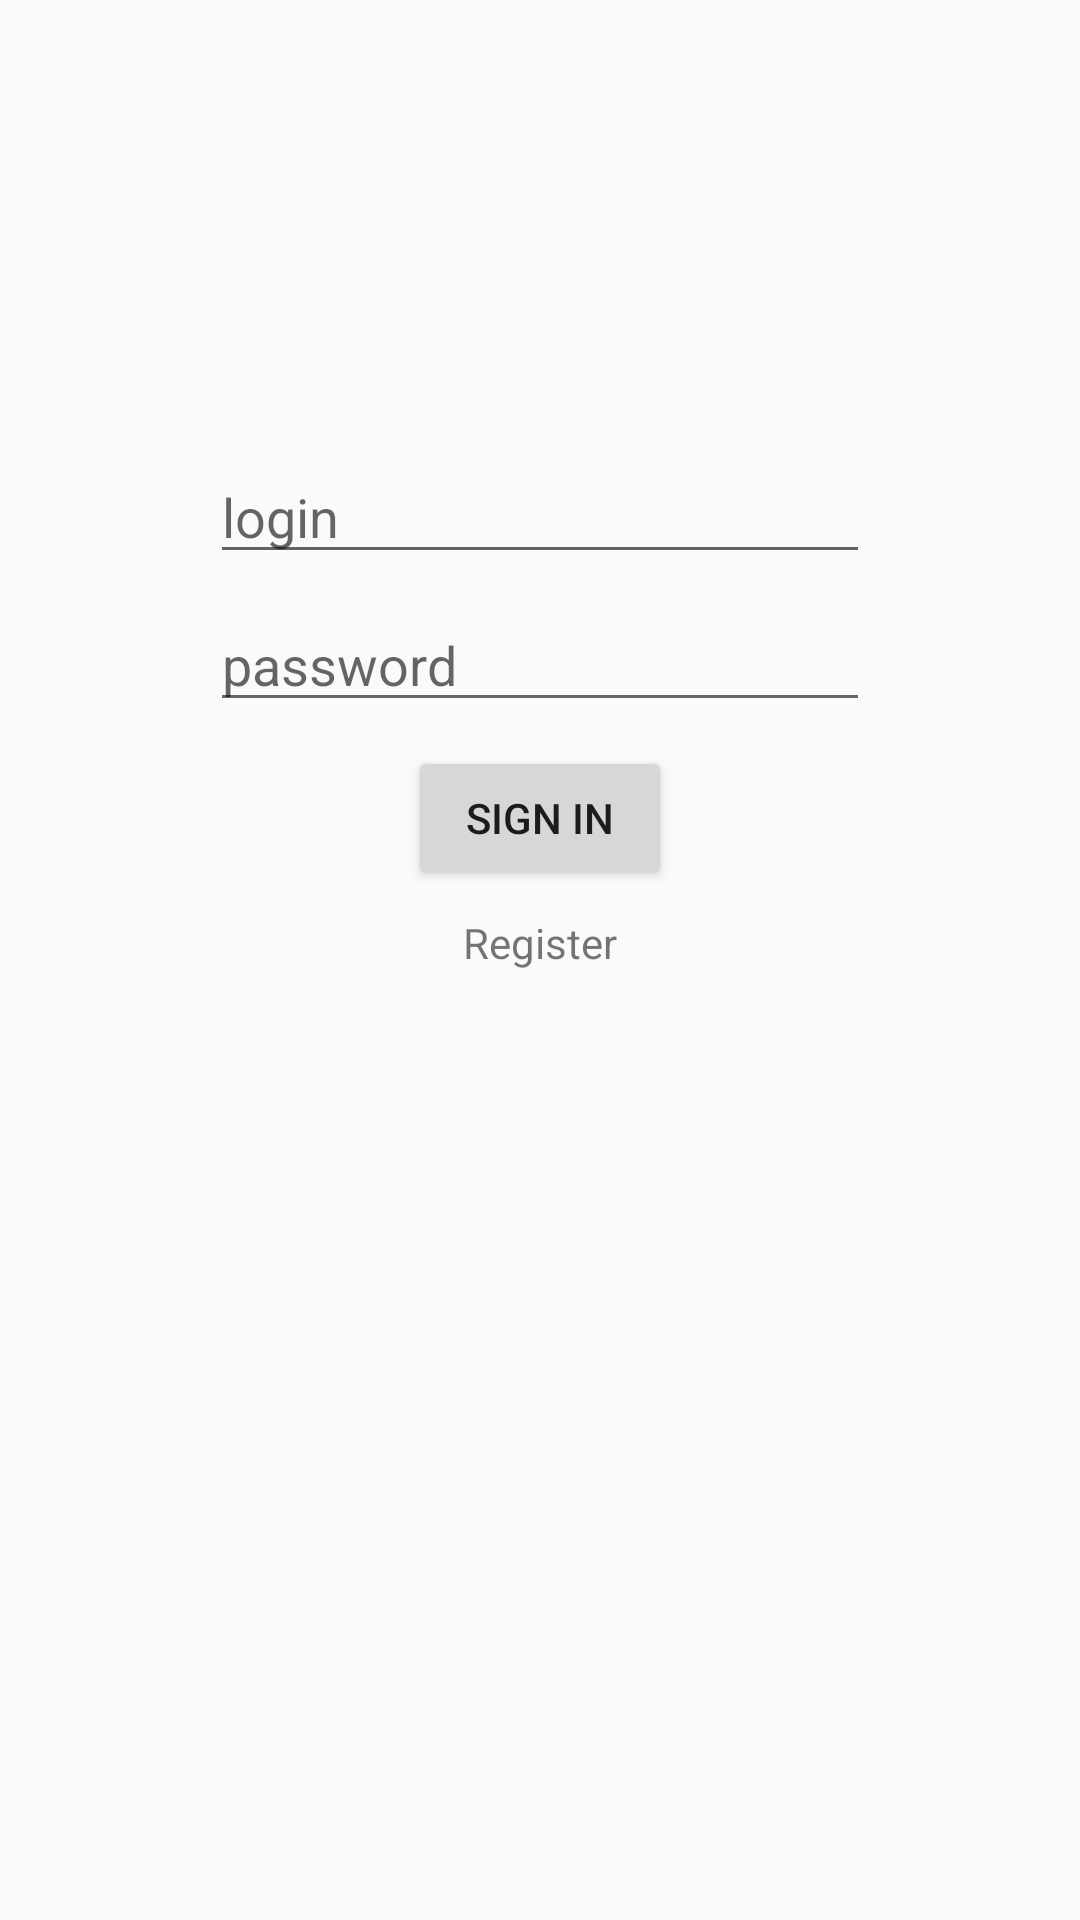

This screen was rendered from an Android layout file. Write that file and the resources it references.
<!-- AndroidManifest.xml: application theme AppTheme -->
<!-- res/layout/activity_login.xml -->
<?xml version="1.0" encoding="utf-8"?>
<android.support.constraint.ConstraintLayout xmlns:android="http://schemas.android.com/apk/res/android"
    xmlns:app="http://schemas.android.com/apk/res-auto"
    xmlns:tools="http://schemas.android.com/tools"
    android:layout_width="match_parent"
    android:layout_height="match_parent"
    tools:context=".activities.LoginActivity">

    <EditText
        android:id="@+id/login_login"
        android:layout_width="@dimen/login_buttons_width"
        android:layout_height="wrap_content"
        android:layout_marginEnd="8dp"
        android:layout_marginStart="8dp"
        android:layout_marginTop="150dp"
        android:ems="10"
        android:hint="@string/login_hint"
        android:inputType="textEmailAddress"
        app:layout_constraintEnd_toEndOf="parent"
        app:layout_constraintStart_toStartOf="parent"
        app:layout_constraintTop_toTopOf="parent" />

    <EditText
        android:id="@+id/login_password"
        android:layout_width="@dimen/login_buttons_width"
        android:layout_height="wrap_content"
        android:layout_marginEnd="8dp"
        android:layout_marginStart="8dp"
        android:layout_marginTop="8dp"
        android:ems="10"
        android:hint="@string/password_hint"
        android:inputType="textPassword"
        app:layout_constraintEnd_toEndOf="parent"
        app:layout_constraintStart_toStartOf="parent"
        app:layout_constraintTop_toBottomOf="@+id/login_login" />

    <Button
        android:id="@+id/button"
        android:layout_width="wrap_content"
        android:layout_height="wrap_content"
        android:layout_marginEnd="8dp"
        android:layout_marginStart="8dp"
        android:layout_marginTop="8dp"
        android:text="@string/signin_button"
        android:onClick="onLoginClick"
        app:layout_constraintEnd_toEndOf="parent"
        app:layout_constraintStart_toStartOf="parent"
        app:layout_constraintTop_toBottomOf="@+id/login_password" />

    <TextView
        android:id="@+id/textView"
        android:layout_width="wrap_content"
        android:layout_height="wrap_content"
        android:layout_marginEnd="8dp"
        android:layout_marginStart="8dp"
        android:layout_marginTop="8dp"
        android:text="@string/signup_link"
        android:onClick="onGotoSignupClick"
        app:layout_constraintEnd_toEndOf="parent"
        app:layout_constraintStart_toStartOf="parent"
        app:layout_constraintTop_toBottomOf="@+id/button" />

</android.support.constraint.ConstraintLayout>
<!-- resources referenced by this layout -->
<resources>
  <dimen name="login_buttons_width">220dp</dimen>
  <string name="login_hint">login</string>
  <string name="password_hint">password</string>
  <string name="signin_button">Sign In</string>
  <string name="signup_link">Register</string>
  <style name="AppTheme" parent="Theme.AppCompat.Light.NoActionBar">
          <item name="android:windowActivityTransitions">true</item>
          <item name="android:alertDialogTheme">@style/AlertDialogStyle</item>
      </style>
  <style name="AlertDialogStyle" parent="android:Theme.Material.Light.Dialog.Alert">
          <item name="android:buttonBarNegativeButtonStyle">@style/NegativeButtonStyle</item>
          <item name="android:buttonBarPositiveButtonStyle">@style/PositiveButtonStyle</item>
      </style>
  <style name="NegativeButtonStyle" parent="Widget.AppCompat.Button.ButtonBar.AlertDialog">
          <item name="android:textColor">@color/colorAccent</item>
      </style>
  <style name="PositiveButtonStyle" parent="Widget.AppCompat.Button.ButtonBar.AlertDialog">
          <item name="android:textColor">@color/colorAccent</item>
      </style>
  <color name="colorAccent">#f15025</color>
</resources>
